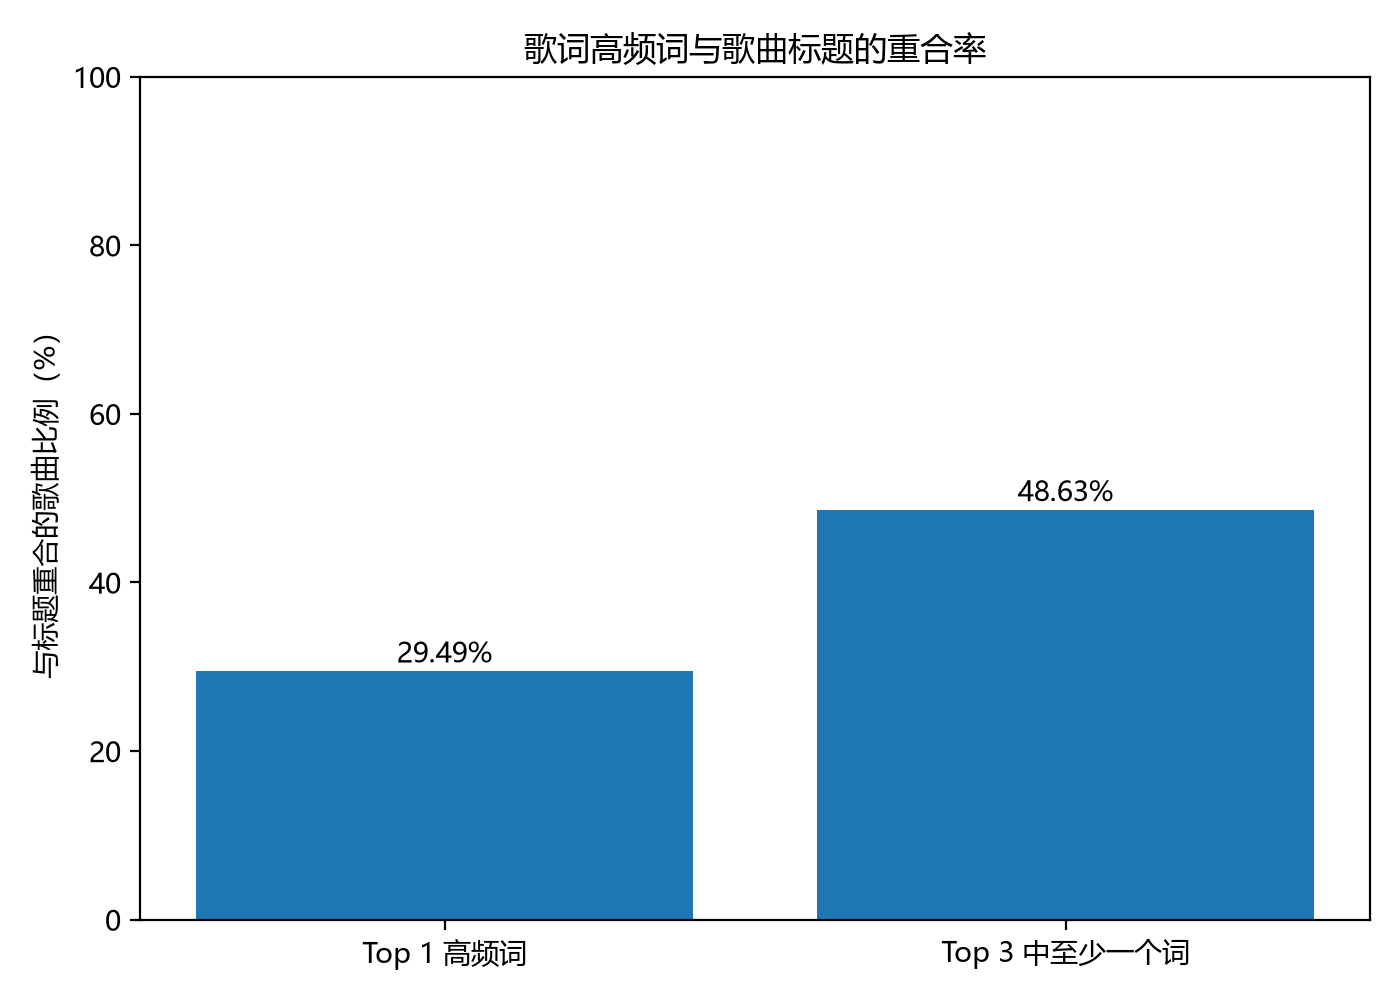

The file beside this chart, header and first rows:
rid, singer, title, top1_word, top3_words, top1_match, top3_match
228908, 周杰伦, 晴天, 好, 好、si、一天, 0, 0
324244, 周杰伦, 青花瓷, 等, 等、天、青色, 0, 0
440613, 周杰伦, 稻香, 继续, 继续、笑、梦, 0, 0
94237, 周杰伦, 七里香, 像, 像、爱、整夜, 0, 0
440616, 周杰伦, 兰亭序, 等, 等、无关、风月, 0, 0
440615, 周杰伦, 花海, 爱, 爱、离开、喜欢, 0, 0
7149583, 周杰伦, 告白气球, 亲爱, 亲爱、说、拥有, 0, 0
118980, 周杰伦, 夜曲, 爱情, 爱情、失去、为, 0, 0
94239, 周杰伦, 搁浅, 读着, 读着、原谅、会, 0, 0
3195905, 周杰伦, 红尘客栈, 为, 为、红尘、只求, 0, 1
324243, 周杰伦, 蒲公英的约定, 一起, 一起、长大、约定, 0, 1
118987, 周杰伦, 枫, 爱, 爱、像、枫叶, 0, 0
440623, 周杰伦, 说好的幸福呢, 说好, 说好、幸福、爱, 1, 1
728677, 周杰伦, 烟花易冷, 等, 等、雨、纷纷, 0, 0
6871880, 周杰伦, 一路向北, 泪, 泪、一路、向北, 0, 1
550531860, 周杰伦, 那天下雨了, 出现, 出现、离开、彩虹, 0, 0
440614, 周杰伦, 给我一首歌的时间, 说, 说、能、不该, 0, 0
588552, 周杰伦, 爱在西元前, 爱, 爱、西元前、写, 1, 1
138246, 周杰伦, 退后, 错, 错、回忆、爱情, 0, 0
118990, 周杰伦, 发如雪, 儿, 儿、爱、发如雪, 0, 1
156522, 周杰伦, 简单爱, 想, 想、爱、牵着, 0, 1
3197116, 周杰伦, 明明就, 明明, 明明、多、为, 1, 1
728675, 周杰伦, 说了再见, 不到, 不到、说、飘, 0, 1
235498, 周杰伦, 半岛铁盒, 铁盒, 铁盒、样子、走, 1, 1
138243, 周杰伦, 听妈妈的话, 妈妈, 妈妈、长大、别人, 1, 1
93157, 林俊杰, 江南, 懂, 懂、温柔、多, 0, 0
93151, 林俊杰, 美人鱼, 为, 为、抬头、看见, 0, 0
27352695, 林俊杰, 街道, get, get、down、街道, 0, 1
442546, 林俊杰, Always Online, one, one、always、online, 0, 1
992040, 林俊杰, 背对背拥抱, 想, 想、拥抱、背对背, 0, 1
3244328, 林俊杰, 修炼爱情, 几年, 几年、别、修炼, 0, 1
125802, 林俊杰, 曹操, 三国, 三国、英雄、独自, 0, 0
106364, 林俊杰, 一千年以后, 一千年, 一千年、以后、缠绕, 1, 1
197473430, 林俊杰, 可惜没如果, 该, 该、沉默、时, 0, 0
6802907, 林俊杰, 关键词, 爱, 爱、落叶、位置, 0, 0
908195, 林俊杰, 当你, 当, 当、想、说, 1, 1
1120967, 林俊杰, 那些你很冒险的梦, 当, 当、爱、不想, 0, 0
442549, 林俊杰, 不潮不用花钱, 抠, 抠、what、see, 0, 0
27783249, 林俊杰, 小酒窝, 合, 合、女、小, 0, 1
441757, 林俊杰, 我还想她, 告诉, 告诉、想、泪水, 0, 1
270880103, 林俊杰, 愿与愁, 多久, 多久、挥手、林俊杰, 0, 0
6182865, 林俊杰, 可惜没如果, 该, 该、沉默、时, 0, 0
6192858, 林俊杰, 手心的蔷薇, 蔷薇, 蔷薇、陪、盼, 1, 1
438658, 林俊杰, 醉赤壁, 眼神, 眼神、确认、遇上, 0, 0
3209103, 林俊杰, 江南, 懂, 懂、温柔、以为, 0, 0
260712441, 林俊杰, 达尔文, 人, 人、进化、成, 0, 0
891712, 林俊杰, 她说, 等, 等、不到、天黑, 0, 0
41212233, 林俊杰, 飞云之下, 女, 女、之下、男, 0, 1
908202, 林俊杰, 心墙, 一道, 一道、墙、窗, 0, 1
3209099, 林俊杰, 不潮不用花钱, 抠, 抠、what、see, 0, 0
321260769, G.E.M.?邓紫棋, 唯一, 真的, 真的、爱、唯一, 0, 1
5245130, G.E.M.?邓紫棋, 喜欢你, 愿, 愿、双眼、喜欢, 0, 1
39515638, G.E.M.?邓紫棋, 桃花诺, 忘, 忘、一、爱, 0, 0
1245657, G.E.M.?邓紫棋, 泡沫, 泡沫, 泡沫、难过、看破, 1, 1
15195332, G.E.M.?邓紫棋, 光年之外, 以外, 以外、疯狂、根本, 0, 0
6307329, G.E.M.?邓紫棋, 多远都要在一起, 爱, 爱、想、远距离, 0, 0
5746578, G.E.M.?邓紫棋, 龙卷风, 想, 想、离开、不知不觉, 0, 0
51648461, G.E.M.?邓紫棋, 倒数, 一直, 一直、倒数、剩下, 0, 1
6691107, G.E.M.?邓紫棋, 来自天堂的魔鬼, away, away、took、heart, 0, 0
6683124, G.E.M.?邓紫棋, 再见, 再见, 再见、说、就算, 1, 1
... 2,348 more rows
